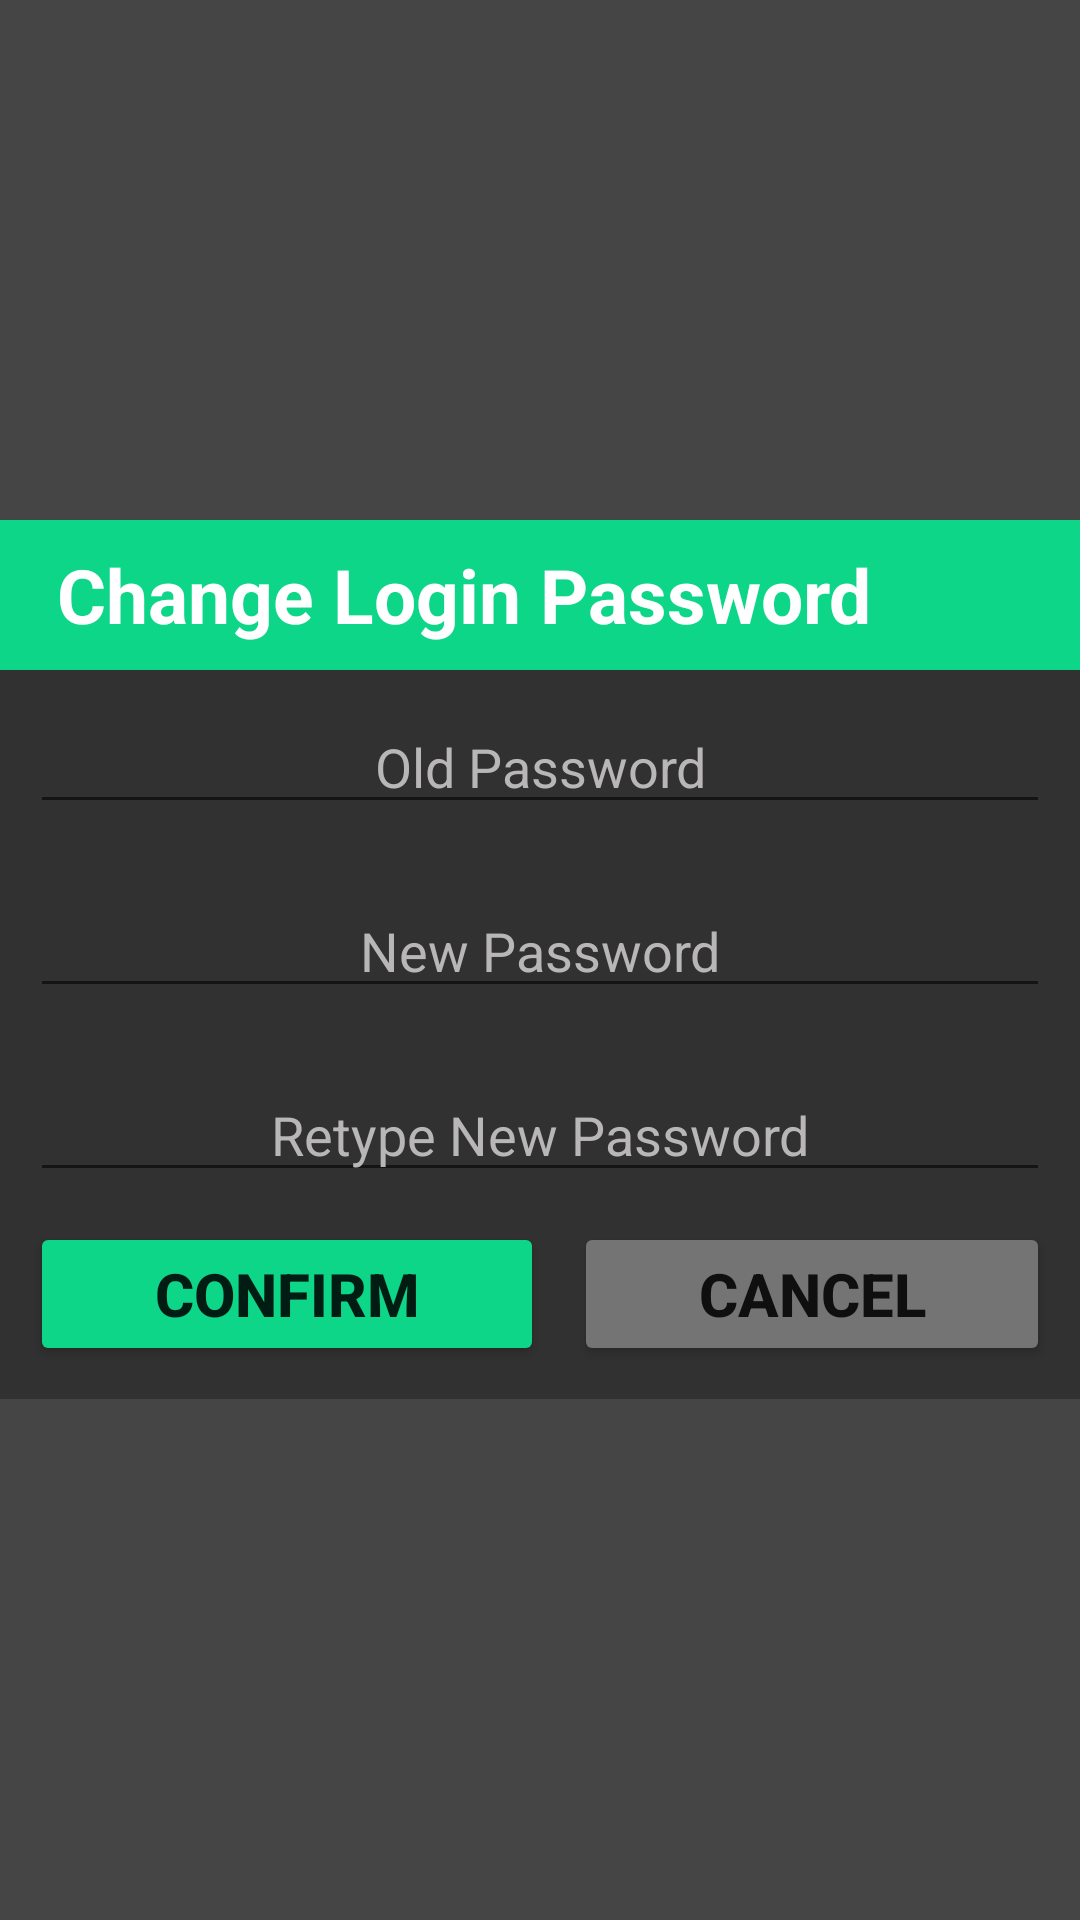

Reconstruct the res/layout file that produces this screen, plus the resources it refers to.
<!-- AndroidManifest.xml: application theme Theme.EZPASS -->
<!-- res/layout/activity_change_login_password.xml -->
<?xml version="1.0" encoding="utf-8"?>
<androidx.constraintlayout.widget.ConstraintLayout xmlns:android="http://schemas.android.com/apk/res/android"
    xmlns:app="http://schemas.android.com/apk/res-auto"
    xmlns:tools="http://schemas.android.com/tools"
    android:layout_width="match_parent"
    android:layout_height="match_parent"
    tools:context=".ChangeLoginPassword">

    <LinearLayout
        android:id="@+id/ChangePassLL"
        android:layout_width="match_parent"
        android:layout_height="match_parent"
        android:background="#454545"
        android:gravity="center"
        android:orientation="vertical">

        <LinearLayout
            android:layout_width="match_parent"
            android:layout_height="wrap_content"
            android:background="#323131"
            android:orientation="vertical">

            <TextView
                android:id="@+id/textView"
                android:layout_width="match_parent"
                android:layout_height="50dp"
                android:background="@color/neon_green"
                android:gravity="center_vertical"
                android:text="   Change Login Password"
                android:textColor="@color/white"
                android:textSize="25dp"
                android:textStyle="bold" />


            <EditText
                android:id="@+id/OldPassConfirm"
                android:layout_width="match_parent"
                android:layout_height="wrap_content"
                android:layout_margin="10dp"
                android:ems="10"
                android:hint="Old Password"
                android:inputType="textPassword"
                android:textAlignment="center"
                android:textColorHint="#B8B6B6" />

            <EditText
                android:id="@+id/NewPassConfirm"
                android:layout_width="match_parent"
                android:layout_height="wrap_content"
                android:layout_margin="10dp"
                android:ems="10"
                android:hint="New Password"
                android:inputType="text"
                android:textAlignment="center"
                android:textColorHint="#B8B6B6" />

            <EditText
                android:id="@+id/ReNewPassConfirm"
                android:layout_width="match_parent"
                android:layout_height="wrap_content"
                android:layout_margin="10dp"
                android:ems="10"
                android:hint="Retype New Password"
                android:inputType="text"
                android:textAlignment="center"
                android:textColorHint="#B8B6B6" />

            <LinearLayout
                android:layout_width="match_parent"
                android:layout_height="59dp"
                android:background="#323131"
                android:orientation="horizontal">

                <Button
                    android:id="@+id/ConfirmBTN"
                    android:layout_width="wrap_content"
                    android:layout_height="wrap_content"
                    android:layout_marginLeft="10dp"
                    android:layout_marginRight="10dp"
                    android:layout_weight="1"
                    android:backgroundTint="@color/neon_green"
                    android:text="Confirm"
                    android:textSize="20dp"
                    android:textStyle="bold" />

                <Button
                    android:id="@+id/CancelBTN"
                    android:layout_width="wrap_content"
                    android:layout_height="wrap_content"
                    android:layout_marginRight="10dp"
                    android:layout_weight="1"
                    android:backgroundTint="#757474"
                    android:text="Cancel"
                    android:textSize="20dp"
                    android:textStyle="bold" />
            </LinearLayout>
        </LinearLayout>

    </LinearLayout>

</androidx.constraintlayout.widget.ConstraintLayout>
<!-- resources referenced by this layout -->
<resources>
  <color name="neon_green">#0ED689</color>
  <color name="white">#FFFFFFFF</color>
  <style name="Theme.EZPASS" parent="Theme.MaterialComponents.DayNight.DarkActionBar">
          
          <item name="colorPrimary">@color/purple_500</item>
          <item name="colorPrimaryVariant">@color/purple_700</item>
          <item name="colorOnPrimary">@color/white</item>
          
          <item name="colorSecondary">@color/teal_200</item>
          <item name="colorSecondaryVariant">@color/teal_700</item>
          <item name="colorOnSecondary">@color/black</item>
          
          <item name="android:statusBarColor" tools:targetApi="l">?attr/colorPrimaryVariant</item>
          
      </style>
  <color name="purple_500">#FF6200EE</color>
  <color name="purple_700">#FF3700B3</color>
  <color name="teal_200">#FF03DAC5</color>
  <color name="teal_700">#FF018786</color>
  <color name="black">#FF000000</color>
</resources>
